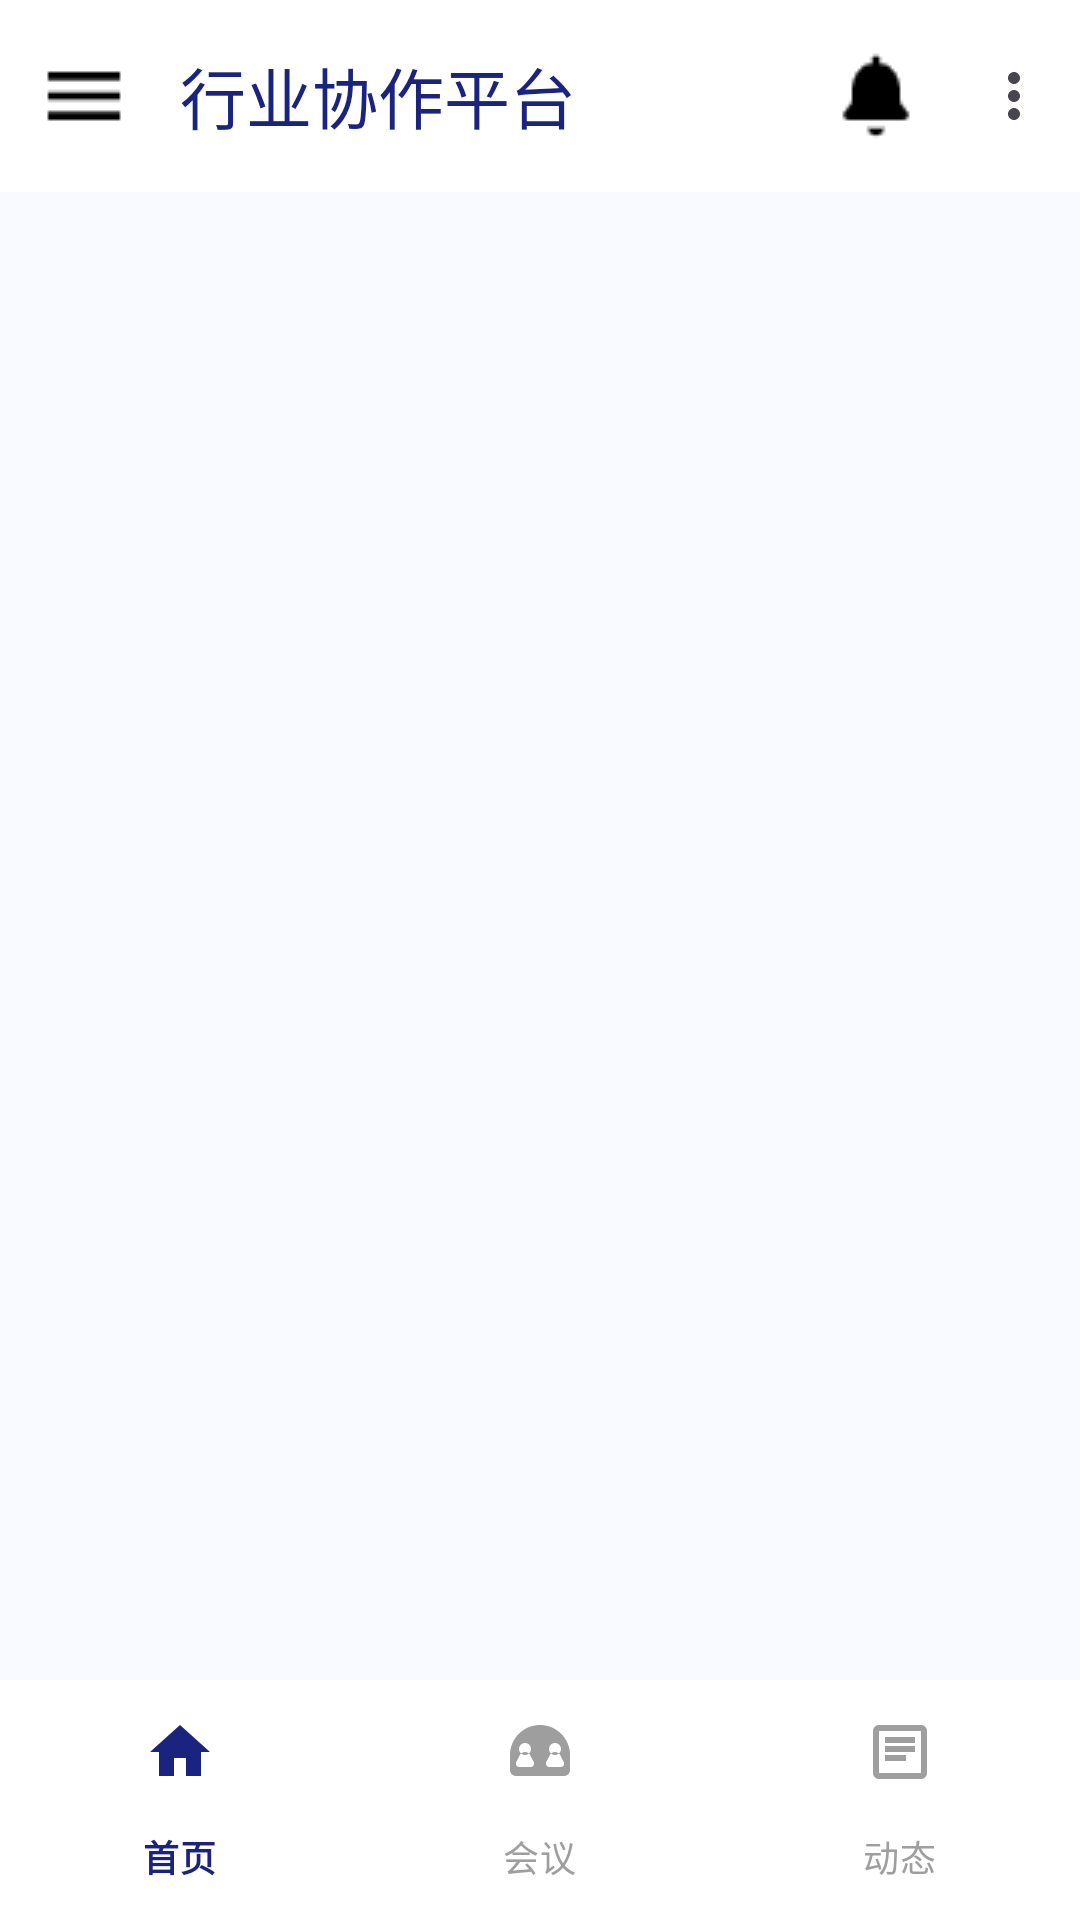

Here is an Android app screen rendered from its layout file. Give the layout XML and the strings, colors and styles it references.
<!-- AndroidManifest.xml: application theme Theme.AndroidAlliance -->
<!-- res/layout/activity_main.xml -->
<?xml version="1.0" encoding="utf-8"?>
<androidx.coordinatorlayout.widget.CoordinatorLayout
    xmlns:android="http://schemas.android.com/apk/res/android"
    xmlns:app="http://schemas.android.com/apk/res-auto"
    android:layout_width="match_parent"
    android:layout_height="match_parent"
    android:fitsSystemWindows="true"
    android:background="#F8FAFF">

    
    <com.google.android.material.appbar.AppBarLayout
        android:id="@+id/appBar"
        android:layout_width="match_parent"
        android:layout_height="wrap_content"
        android:background="@android:color/white"
        android:elevation="2dp">

        <com.google.android.material.appbar.MaterialToolbar
            android:id="@+id/toolbar"
            android:layout_width="match_parent"
            android:layout_height="wrap_content"
            app:title="行业协作平台"
            app:titleTextColor="#1A237E"
            app:navigationIcon="@drawable/ic_menu"
            android:background="@android:color/white"
            app:menu="@menu/main_toolbar_menu"/>

    </com.google.android.material.appbar.AppBarLayout>

    
    <androidx.viewpager2.widget.ViewPager2
        android:id="@+id/viewPager"
        android:layout_width="match_parent"
        android:layout_height="match_parent"
        app:layout_behavior="@string/appbar_scrolling_view_behavior"/>

    
    <com.google.android.material.bottomnavigation.BottomNavigationView
        android:id="@+id/bottomNavigation"
        android:layout_width="match_parent"
        android:layout_height="wrap_content"
        android:layout_gravity="bottom"
        android:background="@android:color/white"
        app:elevation="8dp"
        app:itemIconTint="@drawable/bottom_nav_color_state"
        app:itemTextColor="@drawable/bottom_nav_color_state"
        app:menu="@menu/bottom_navigation_menu"/>

</androidx.coordinatorlayout.widget.CoordinatorLayout>
<!-- resources referenced by this layout -->
<resources>
  <!-- drawable bottom_nav_color_state (drawable) -->
  <?xml version="1.0" encoding="utf-8"?>
  <selector xmlns:android="http://schemas.android.com/apk/res/android">
      <item android:color="#1A237E" android:state_checked="true"/>
      <item android:color="#9E9E9E"/>
  </selector>
  <!-- drawable ic_menu: png bitmap (drawable, 161 bytes) -->
  <style name="Theme.AndroidAlliance" parent="Base.Theme.AndroidAlliance" />
  <style name="Base.Theme.AndroidAlliance" parent="Theme.Material3.DayNight.NoActionBar">
          
          
      </style>
</resources>
